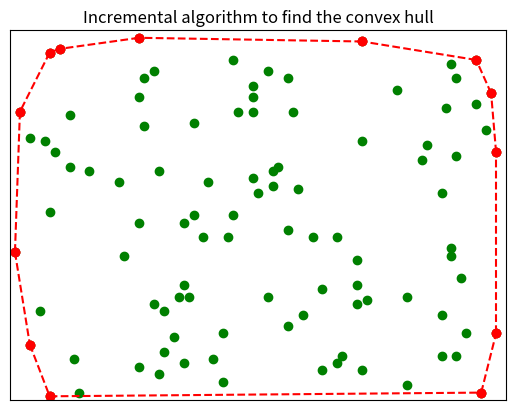

Write Python code to recreate this figure.
import numpy as np
import matplotlib.pyplot as plt

class Point:
    def __init__(self, x:int , y:int):
        self.x = x
        self.y = y

class Plot:
    def __init__(self, y:int, x:int, points:list):
        self.y = y
        self.x = x
        self.points = points
        self.coord = plt.figure()
        self.ax = self.coord.add_subplot(111)
        self.createPlot()
        self.addPoints()
        self.sortPoints()

    def createPlot(self):
        self.ax.set_xlim(0, self.x)
        self.ax.set_ylim(0, self.y)
        self.ax.set_xticks([])
        self.ax.set_yticks([])

    def addPoints(self):
        for p in self.points:
            self.ax.plot(p.x, p.y, 'go')

    def sortPoints(self):
        # Sorting the points by x-value
        # if same x-value by y-value
        self.points.sort(key=lambda p: (p.x, p.y))

    def drawLine(self, p1:Point, p2:Point):
        self.ax.plot([p1.x,p2.x], [p1.y, p2.y], 'ro--')

    def calculateDeterminant(self, p:Point, p1:Point, p2:Point):
        # p is the point that is checked, p1 and p2 are the points of the line
        n_array = np.array([[1, p1.x, p1.y], 
                            [1, p2.x, p2.y], 
                            [1, p.x, p.y]]) 
        determinant = np.linalg.det(n_array)
        return determinant

    def createHull(self, pts:list):
        hull = []
        for i,p in enumerate(pts):
            if i == 0 or i == 1:
                hull.append(p)
                continue
            while len(hull) >= 2:
                det = self.calculateDeterminant(p, hull[-2], hull[-1])
                if det > 0:
                    hull.pop()
                elif det == 0:
                    # Handle collinear points
                    hull.pop()
                else:
                    break
            hull.append(p)
        for i,p in enumerate(hull):
            if i != 0:
                self.drawLine(p, hull[i-1])

    def showPlot(self):
        self.createHull(self.points) # Upper hull
        self.createHull(reversed(self.points)) # Lower hull
        plt.title("Incremental algorithm to find the convex hull")
        plt.show()     

if __name__ == "__main__":
    MAX_X = 100
    MAX_Y = 100
    NUM_POINTS = 100

    points_set = set()
    while len(points_set) < NUM_POINTS:
        new_point = Point(x=np.random.randint(1, MAX_X-1), y=np.random.randint(1, MAX_Y-1))
        points_set.add(new_point)
    points = list(points_set)

    plot = Plot(x=MAX_X, y=MAX_Y, points=points)
    plot.showPlot()